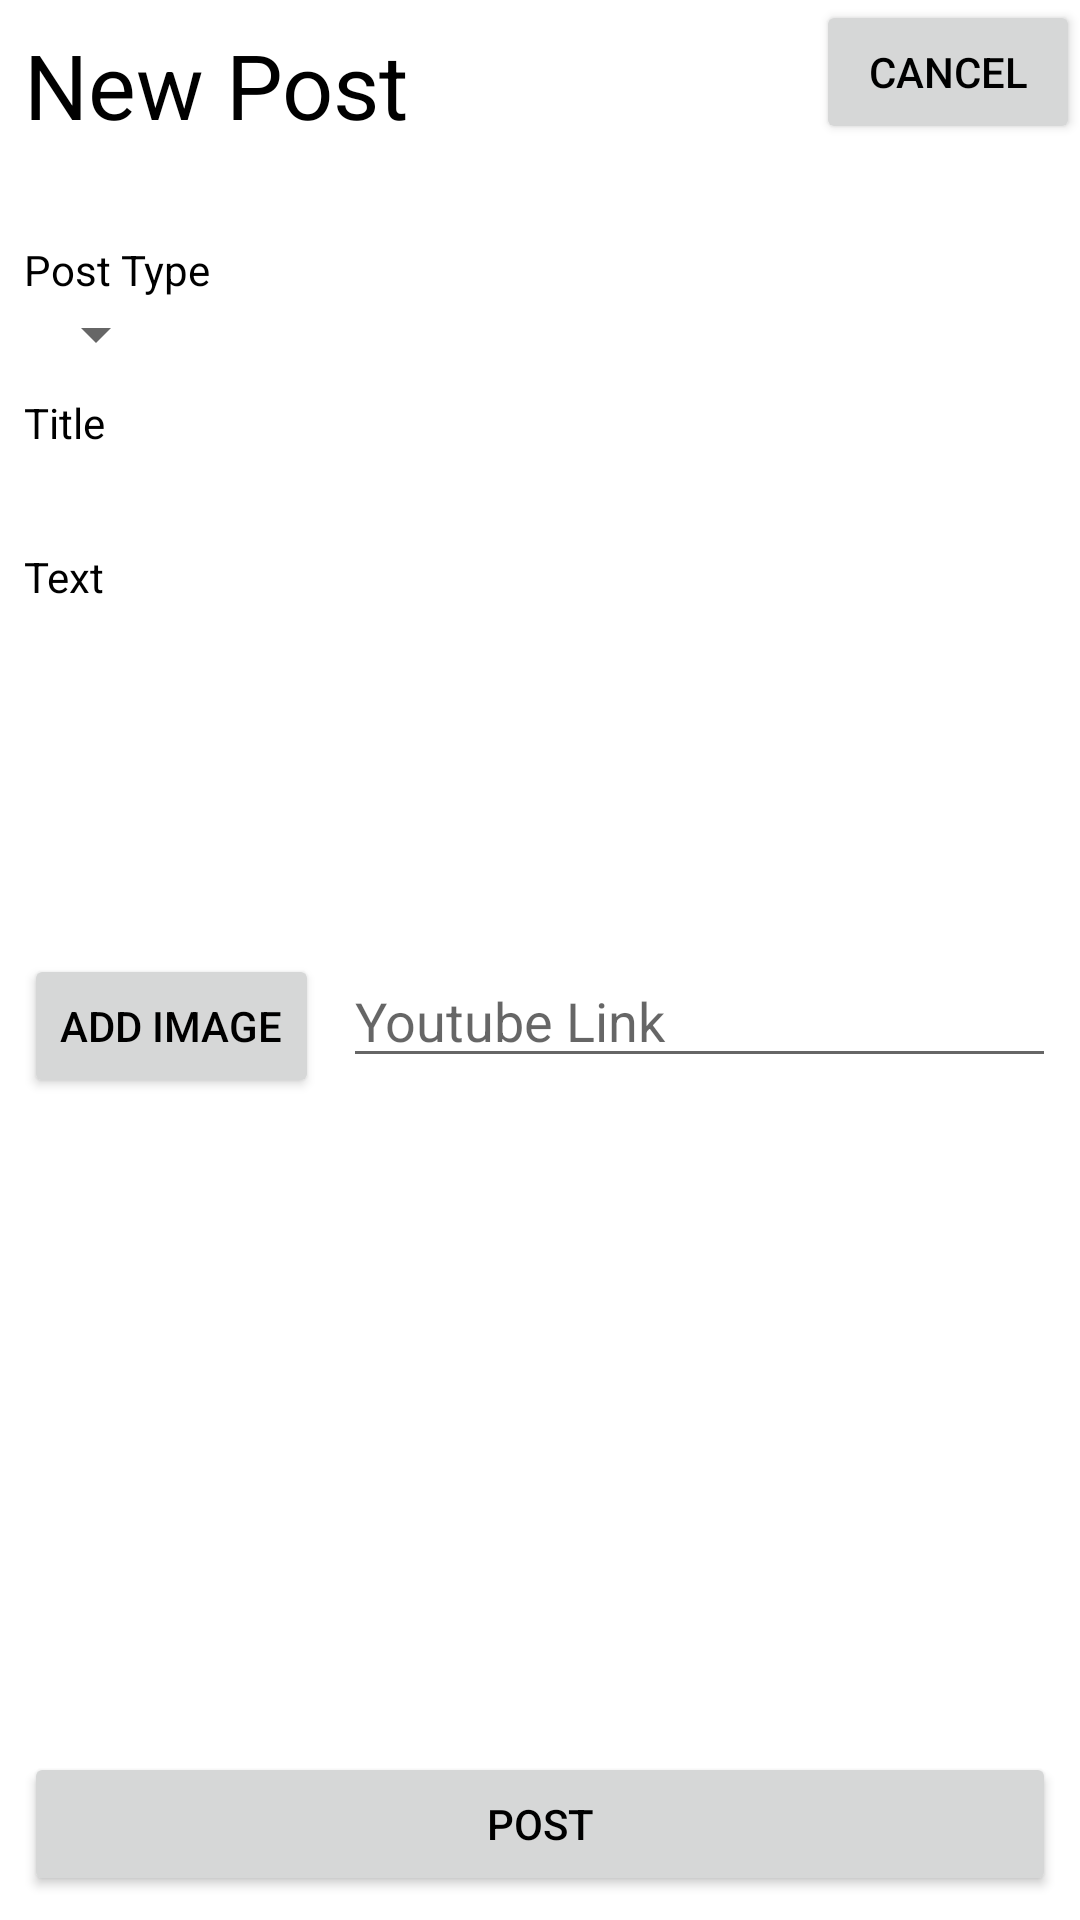

This screen was rendered from an Android layout file. Write that file and the resources it references.
<!-- AndroidManifest.xml: application theme Theme.EsportsTalk -->
<!-- res/layout/activity_new_post.xml -->
<?xml version="1.0" encoding="utf-8"?>
<androidx.constraintlayout.widget.ConstraintLayout xmlns:android="http://schemas.android.com/apk/res/android"
    xmlns:app="http://schemas.android.com/apk/res-auto"
    xmlns:tools="http://schemas.android.com/tools"
    android:layout_width="match_parent"
    android:layout_height="match_parent"
    tools:context=".MainActivity">

    <include layout="@layout/new_post"></include>
</androidx.constraintlayout.widget.ConstraintLayout>
<!-- res/layout/new_post.xml (included above) -->
<?xml version="1.0" encoding="utf-8"?>
<androidx.constraintlayout.widget.ConstraintLayout xmlns:android="http://schemas.android.com/apk/res/android"
    android:layout_width="match_parent"
    android:layout_height="match_parent"
    xmlns:app="http://schemas.android.com/apk/res-auto"
    xmlns:tools="http://schemas.android.com/tools">
    <TextView
        android:id="@+id/textView_newPost"
        android:layout_width="wrap_content"
        android:layout_height="wrap_content"
        android:layout_marginStart="8dp"
        android:layout_marginTop="8dp"
        android:text="@string/new_post"
        android:textSize="30sp"
        app:layout_constraintStart_toStartOf="parent"
        app:layout_constraintTop_toTopOf="parent" />

    <TextView
        android:id="@+id/textView_newPType"
        android:layout_width="wrap_content"
        android:layout_height="wrap_content"
        android:layout_marginStart="8dp"
        android:layout_marginTop="32dp"
        android:text="@string/post_type"
        app:layout_constraintStart_toStartOf="parent"
        app:layout_constraintTop_toBottomOf="@+id/textView_newPost" />

    <Spinner
        android:id="@+id/spinner_type"
        android:layout_width="wrap_content"
        android:layout_height="wrap_content"
        android:layout_marginStart="8dp"
        app:layout_constraintStart_toStartOf="parent"
        app:layout_constraintTop_toBottomOf="@+id/textView_newPType" />

    <TextView
        android:id="@+id/textView_nPText"
        android:layout_width="wrap_content"
        android:layout_height="0dp"
        android:layout_marginStart="8dp"
        android:layout_marginTop="8dp"
        android:text="@string/text"
        app:layout_constraintStart_toStartOf="parent"
        app:layout_constraintTop_toBottomOf="@+id/editText_nPTitle" />

    <TextView
        android:id="@+id/textView_nPTitle"
        android:layout_width="wrap_content"
        android:layout_height="wrap_content"
        android:layout_marginStart="8dp"
        android:layout_marginTop="8dp"
        android:text="@string/title"
        app:layout_constraintStart_toStartOf="parent"
        app:layout_constraintTop_toBottomOf="@+id/spinner_type" />

    <EditText
        android:id="@+id/editText_nPContent"
        android:layout_width="0dp"
        android:layout_height="wrap_content"
        android:layout_marginStart="8dp"
        android:layout_marginEnd="8dp"
        android:background="@android:color/transparent"
        android:ems="10"
        android:gravity="start|top"
        android:lines="5"
        android:outlineProvider="none"
        app:layout_constraintEnd_toEndOf="parent"
        app:layout_constraintStart_toStartOf="parent"
        app:layout_constraintTop_toBottomOf="@+id/textView_nPText" />

    <EditText
        android:id="@+id/editText_nPTitle"
        android:layout_width="0dp"
        android:layout_height="wrap_content"
        android:layout_marginStart="8dp"
        android:layout_marginEnd="8dp"
        android:background="@android:color/transparent"
        android:ems="10"
        android:gravity="start|top"
        android:inputType="textMultiLine"
        android:outlineProvider="none"
        app:layout_constraintEnd_toEndOf="parent"
        app:layout_constraintStart_toStartOf="parent"
        app:layout_constraintTop_toBottomOf="@+id/textView_nPTitle" />

    <Button
        android:id="@+id/button_nPCancel"
        android:layout_width="wrap_content"
        android:layout_height="wrap_content"
        android:text="@string/cancel"
        app:layout_constraintEnd_toEndOf="parent"
        app:layout_constraintTop_toTopOf="parent" />

    <Button
        android:id="@+id/button_nPAddImage"
        android:layout_width="wrap_content"
        android:layout_height="wrap_content"
        android:layout_marginStart="8dp"
        android:layout_marginTop="8dp"
        android:text="@string/add_image"
        app:layout_constraintStart_toStartOf="parent"
        app:layout_constraintTop_toBottomOf="@+id/editText_nPContent" />

    <Button
        android:id="@+id/button_nPPost"
        android:layout_width="0dp"
        android:layout_height="wrap_content"
        android:layout_marginStart="8dp"
        android:layout_marginEnd="8dp"
        android:layout_marginBottom="8dp"
        android:text="@string/post"
        app:layout_constraintBottom_toBottomOf="parent"
        app:layout_constraintEnd_toEndOf="parent"
        app:layout_constraintStart_toStartOf="parent" />

    <ImageView
        android:id="@+id/imageView_nPUploaded"
        android:layout_width="150dp"
        android:layout_height="150dp"
        android:layout_marginStart="8dp"
        android:layout_marginTop="8dp"
        android:scaleType="centerCrop"
        app:layout_constraintStart_toStartOf="parent"
        app:layout_constraintTop_toBottomOf="@+id/button_nPAddImage"
        tools:srcCompat="@tools:sample/avatars" />

    <EditText
        android:id="@+id/editText_newPVideo"
        android:layout_width="0dp"
        android:layout_height="wrap_content"
        android:layout_marginStart="8dp"
        android:layout_marginTop="8dp"
        android:layout_marginEnd="8dp"
        android:ems="10"
        android:hint="@string/youtube_link"
        android:inputType="textPersonName"
        app:layout_constraintEnd_toEndOf="parent"
        app:layout_constraintStart_toEndOf="@+id/button_nPAddImage"
        app:layout_constraintTop_toBottomOf="@+id/editText_nPContent" />
</androidx.constraintlayout.widget.ConstraintLayout>
<!-- resources referenced by this layout -->
<resources>
  <string name="add_image">Add Image</string>
  <string name="cancel">Cancel</string>
  <string name="new_post">New Post</string>
  <string name="post">Post</string>
  <string name="post_type">Post Type</string>
  <string name="text">Text</string>
  <string name="title">Title</string>
  <string name="youtube_link">Youtube Link</string>
  <style name="Theme.EsportsTalk" parent="Theme.MaterialComponents.DayNight.DarkActionBar">
          
          <item name="colorPrimary">@color/purple_500</item>
          <item name="colorPrimaryVariant">@color/purple_700</item>
          <item name="colorOnPrimary">@color/white</item>
          
          <item name="colorSecondary">@color/teal_200</item>
          <item name="colorSecondaryVariant">@color/teal_700</item>
          <item name="colorOnSecondary">@color/black</item>
          
          <item name="android:statusBarColor" tools:targetApi="l">?attr/colorPrimaryVariant</item>
          
          <item name="android:textColor">@color/black</item>
      </style>
  <color name="purple_500">#FF6200EE</color>
  <color name="purple_700">#FF3700B3</color>
  <color name="white">#FFFFFFFF</color>
  <color name="teal_200">#FF03DAC5</color>
  <color name="teal_700">#FF018786</color>
  <color name="black">#FF000000</color>
</resources>
